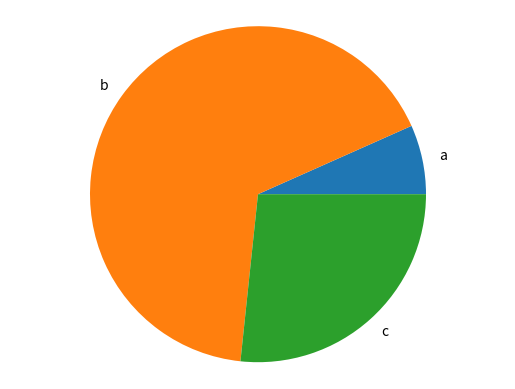

The matplotlib source for this figure:
import matplotlib.pyplot as plt

def generate_bar_chart(labels,values):
    fig, ax=plt.subplots()
    ax.bar(labels,values)
    plt.show()

def generate_pie_chart(labels,values):
    fig, ax=plt.subplots()
    ax.pie(values, labels=labels)
    ax.axis("equal")
    plt.show()

    

if __name__=="__main__":
    labels=["a","b","c"]
    values=[20,200,80]
    generate_pie_chart(labels,values)